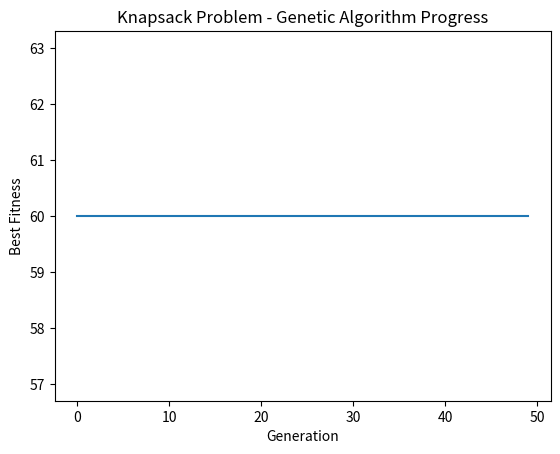

The matplotlib source for this figure:
import random
import matplotlib.pyplot as plt

# define problem inputs
values = [10, 5, 20, 15, 30]
weights = [1, 2, 3, 4, 5]
max_weight = 10
num_items = len(values)

# define genetic algorithm parameters and functions
population_size = 100
num_generations = 50
mutation_rate = 0.01

def fitness_function(individual):
    # calculate total value and weight for individual
    total_value = sum([values[i] * individual[i] for i in range(num_items)])
    total_weight = sum([weights[i] * individual[i] for i in range(num_items)])

    # calculate fitness as total value if weight limit is not exceeded, 0 otherwise
    if total_weight > max_weight:
        return 0
    else:
        return total_value

def generate_individual():
    # generate random binary string of length num_items
    return [random.randint(0, 1) for i in range(num_items)]

def generate_population(population_size):
    # generate population of random individuals
    return [generate_individual() for i in range(population_size)]

def mutate_individual(individual):
    # flip each bit in individual with probability mutation_rate
    for i in range(num_items):
        if random.random() < mutation_rate:
            individual[i] = 1 - individual[i]
    return individual

def select_parent(population):
    # select parent using roulette wheel selection
    fitness_scores = [fitness_function(individual) for individual in population]
    total_fitness = sum(fitness_scores)
    selection_probabilities = [fitness / total_fitness for fitness in fitness_scores]
    return random.choices(population, weights=selection_probabilities)[0]

def crossover(parent1, parent2):
    # perform single-point crossover between parents
    crossover_point = random.randint(1, num_items - 1)
    child1 = parent1[:crossover_point] + parent2[crossover_point:]
    child2 = parent2[:crossover_point] + parent1[crossover_point:]
    return child1, child2

# initialize plot
plt.figure()

# generate initial population
population = generate_population(population_size)

# run genetic algorithm and plot progress
best_fitnesses = []
for i in range(num_generations):
    # select parents and perform crossover
    offspring = []
    for j in range(population_size // 2):
        parent1 = select_parent(population)
        parent2 = select_parent(population)
        child1, child2 = crossover(parent1, parent2)
        offspring.append(mutate_individual(child1))
        offspring.append(mutate_individual(child2))

    # replace population with offspring
    population = offspring

    # calculate and plot progress
    best_individual = max(population, key=fitness_function)
    best_fitness = fitness_function(best_individual)
    best_fitnesses.append(best_fitness)
    plt.clf()
    plt.plot(best_fitnesses)
    plt.xlabel('Generation')
    plt.ylabel('Best Fitness')
    plt.title('Knapsack Problem - Genetic Algorithm Progress')
    plt.pause(0.01)

# print final result
best_individual = max(population, key=fitness_function)
best_fitness = fitness_function(best_individual)
print("Best solution:", best_individual)
print("Best fitness:", best_fitness)

# show final plot
plt.show()
